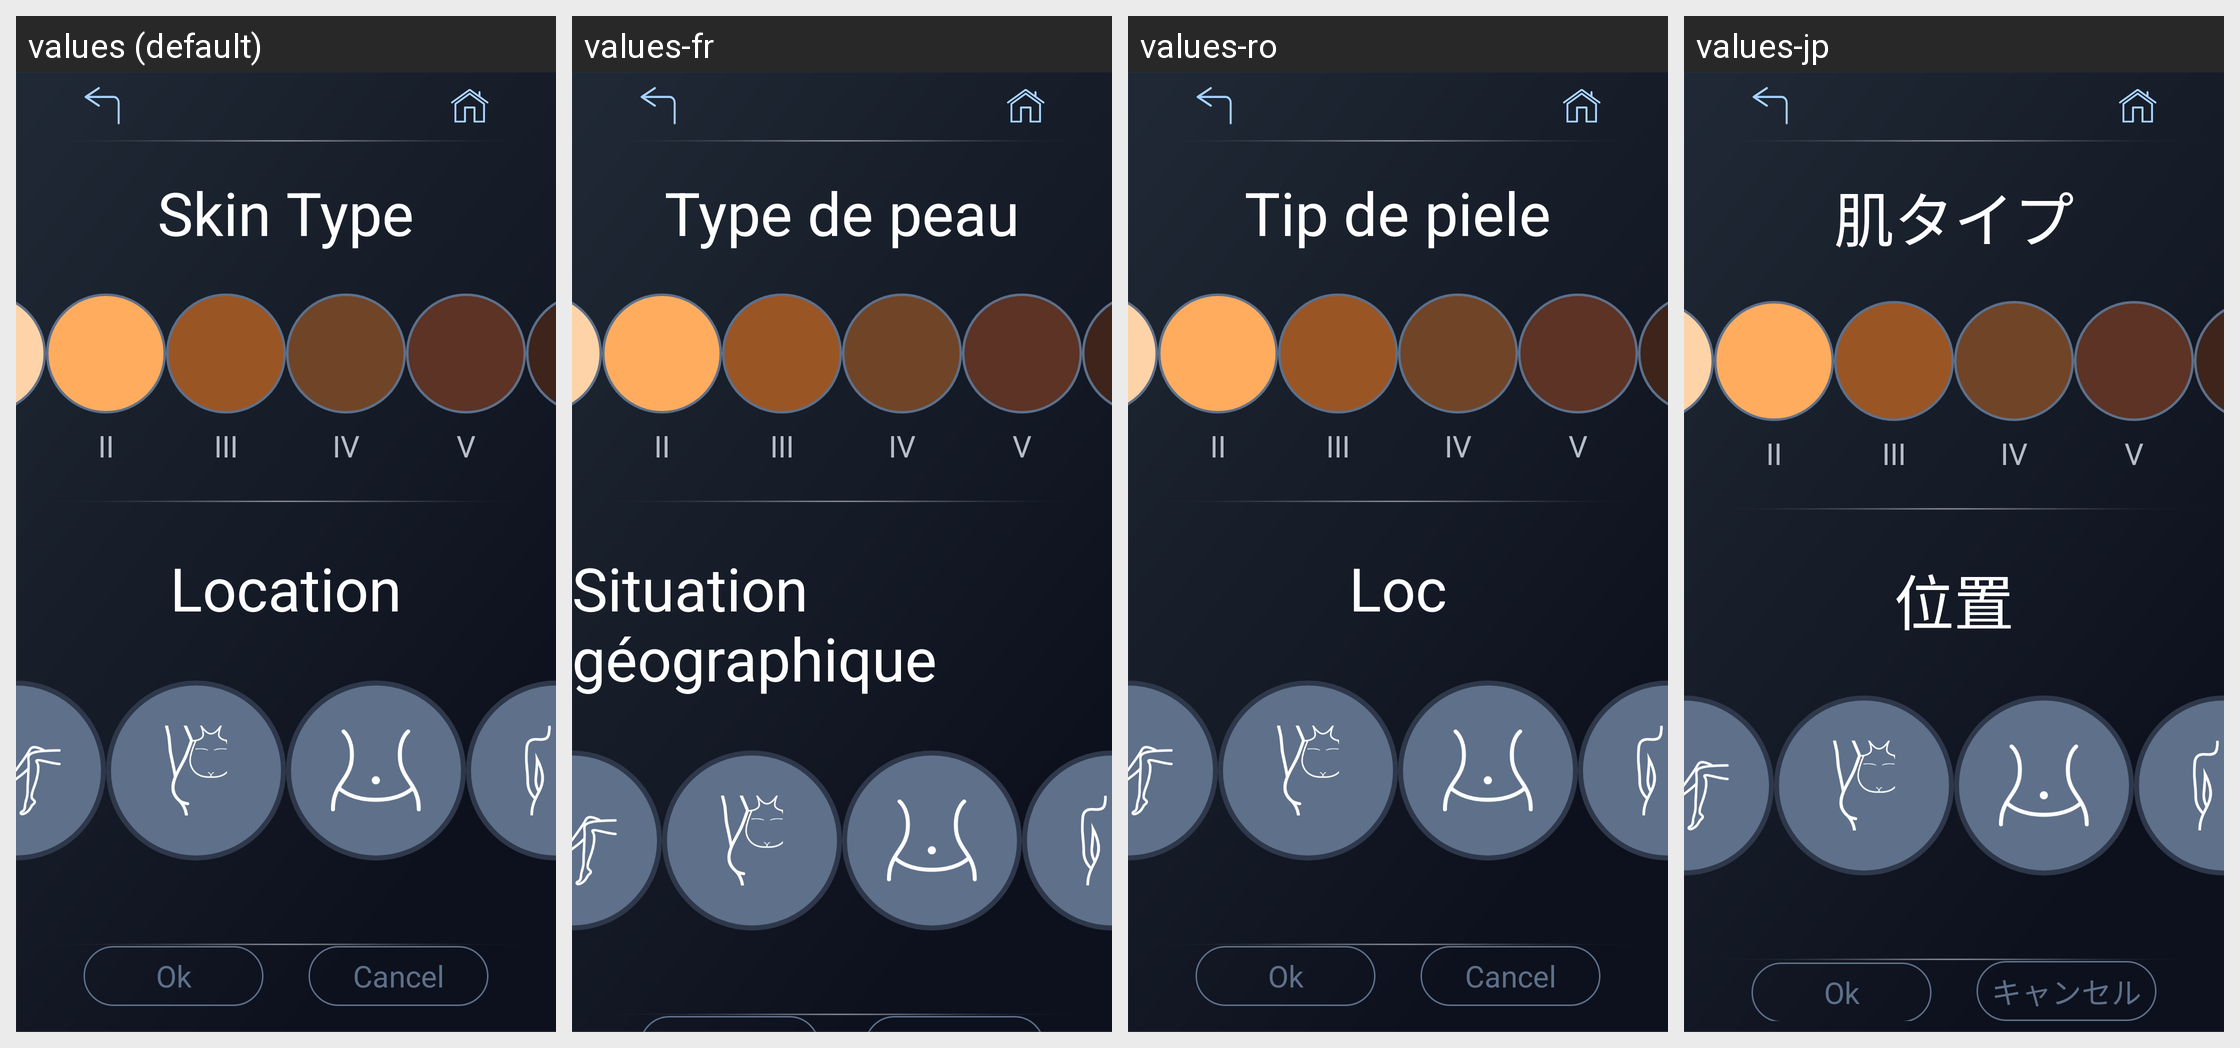

For this localized Android screen grid, give each drawn string resource with its value in every locale shown.
Android screen res/layout/activity_skin_select_two.xml rendered under 4 locales, left to right: values (default), values-fr, values-ro, values-jp. Device: Nexus 5 (rendered at 1080×1920; each locale shown at half size, 540×960, under a caption strip naming it); theme SplashTheme.
Other locales in the repository, not shown: values-cn, values-de, values-en, values-es, values-it, values-nl, values-pe, values-pl, values-pt, values-ru, values-sa, values-sp, values-th, values-tr, values-ua, values-vn.
Strings drawn on this screen, with the default value and each locale's value (text and hints the layout hard-codes, and strings that could not be matched under every locale, appear in the picture but are not listed):

skin_tyoe
  values: Skin Type
  values-fr: Type de peau
  values-ro: Tip de piele
  values-jp: 肌タイプ

skin_2
  values: II
  values-fr: II
  values-ro: II
  values-jp: II

skin_3
  values: III
  values-fr: III
  values-ro: III
  values-jp: III

skin_4
  values: IV
  values-fr: IV
  values-ro: IV
  values-jp: IV

skin_5
  values: V
  values-fr: V
  values-ro: V
  values-jp: V

skin_location
  values: Location
  values-fr: Situation géographique
  values-ro: Loc
  values-jp: 位置
